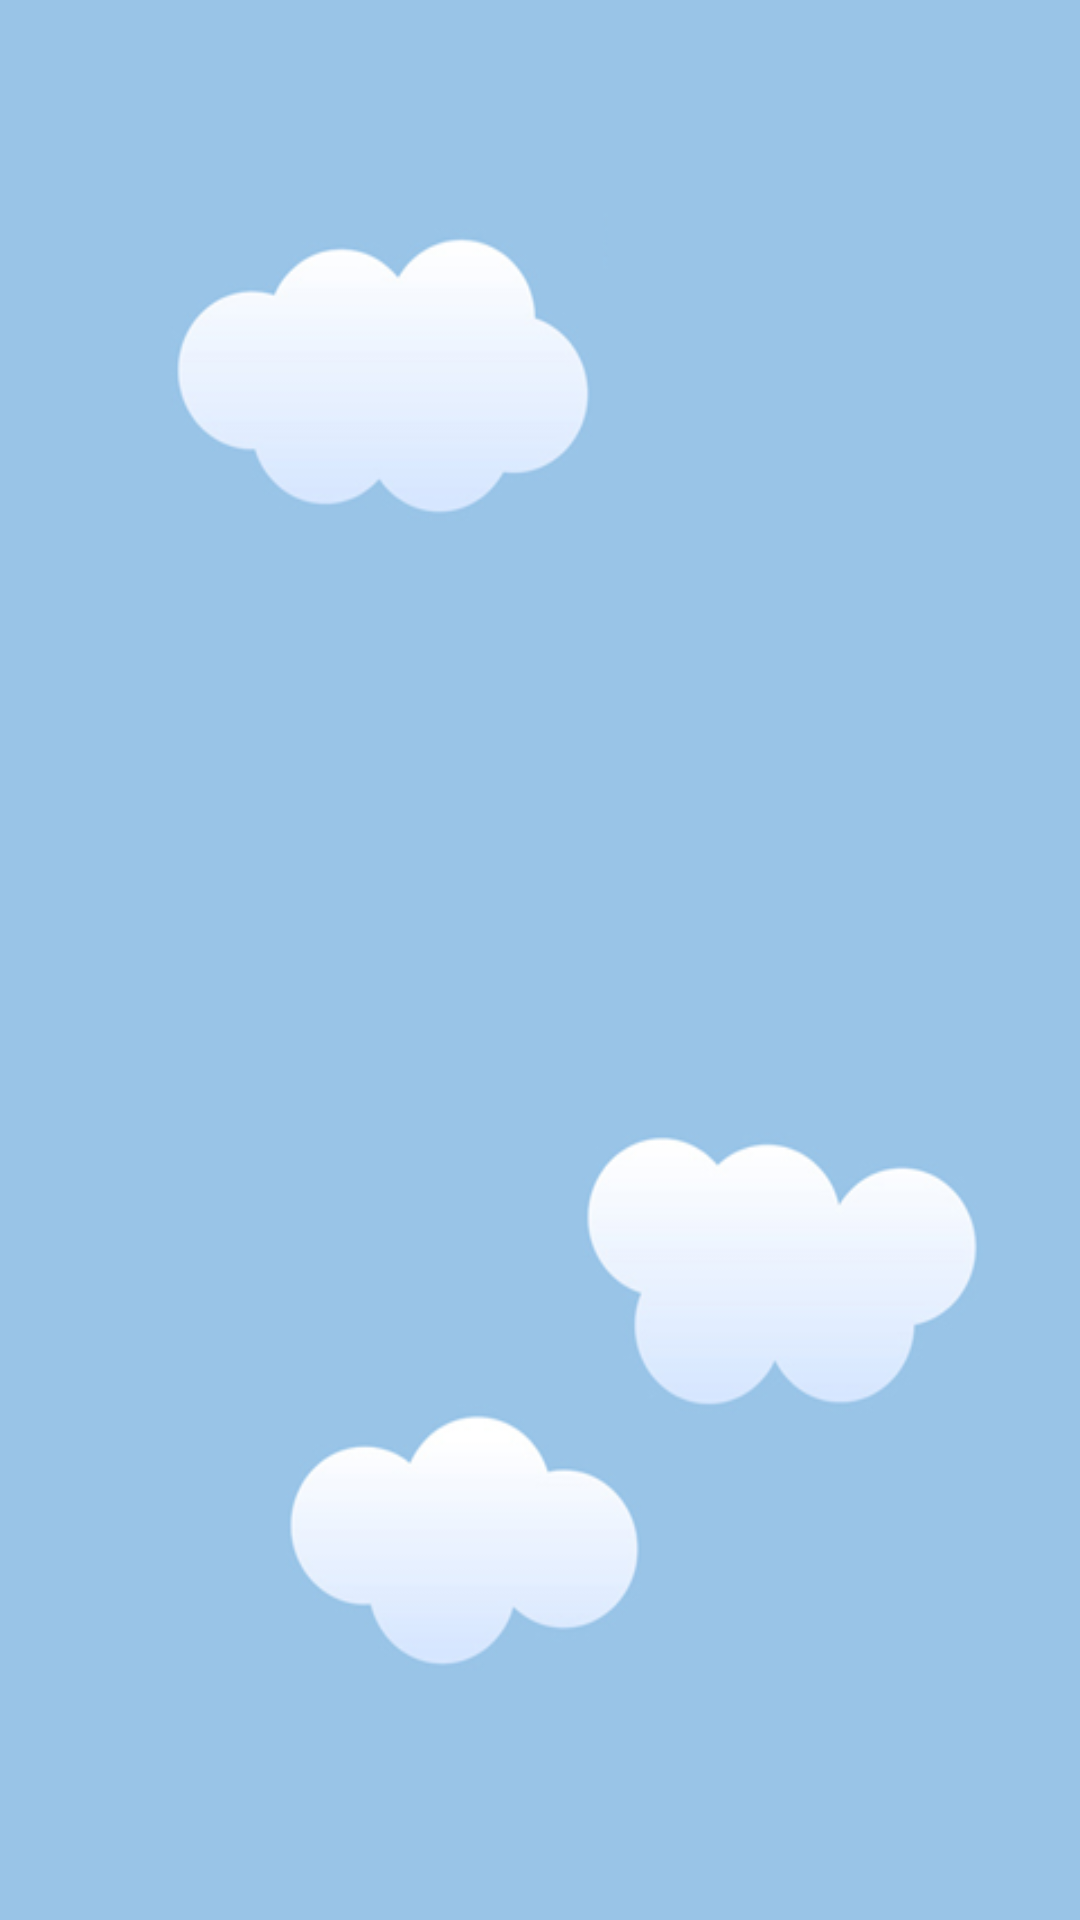

The Android layout XML behind this screen, and the referenced resources:
<!-- AndroidManifest.xml: application theme android:Theme.Light.NoTitleBar -->
<!-- res/layout/tip.xml -->
<LinearLayout xmlns:android="http://schemas.android.com/apk/res/android"
        android:layout_width="fill_parent"
        android:layout_height="fill_parent"
        android:orientation="vertical" 
        android:background="@drawable/bgroundb"
        android:padding="10dp">

        <TextView
            android:id="@+id/tipTitle"
            android:layout_width="wrap_content"
            android:layout_height="wrap_content"
            android:layout_margin="@dimen/textMarginLeft"
            android:textAppearance="?android:attr/textAppearanceLarge" />

        <TextView
            android:id="@+id/tipBody"
            android:layout_width="wrap_content"
            android:layout_height="wrap_content"
            android:layout_margin="@dimen/textMarginLeft"
            android:textAppearance="?android:attr/textAppearanceMedium" />

    </LinearLayout>
<!-- resources referenced by this layout -->
<resources>
  <dimen name="textMarginLeft">10dp</dimen>
  <!-- drawable bgroundb: png bitmap (drawable-ldpi, 36128 bytes) -->
</resources>
